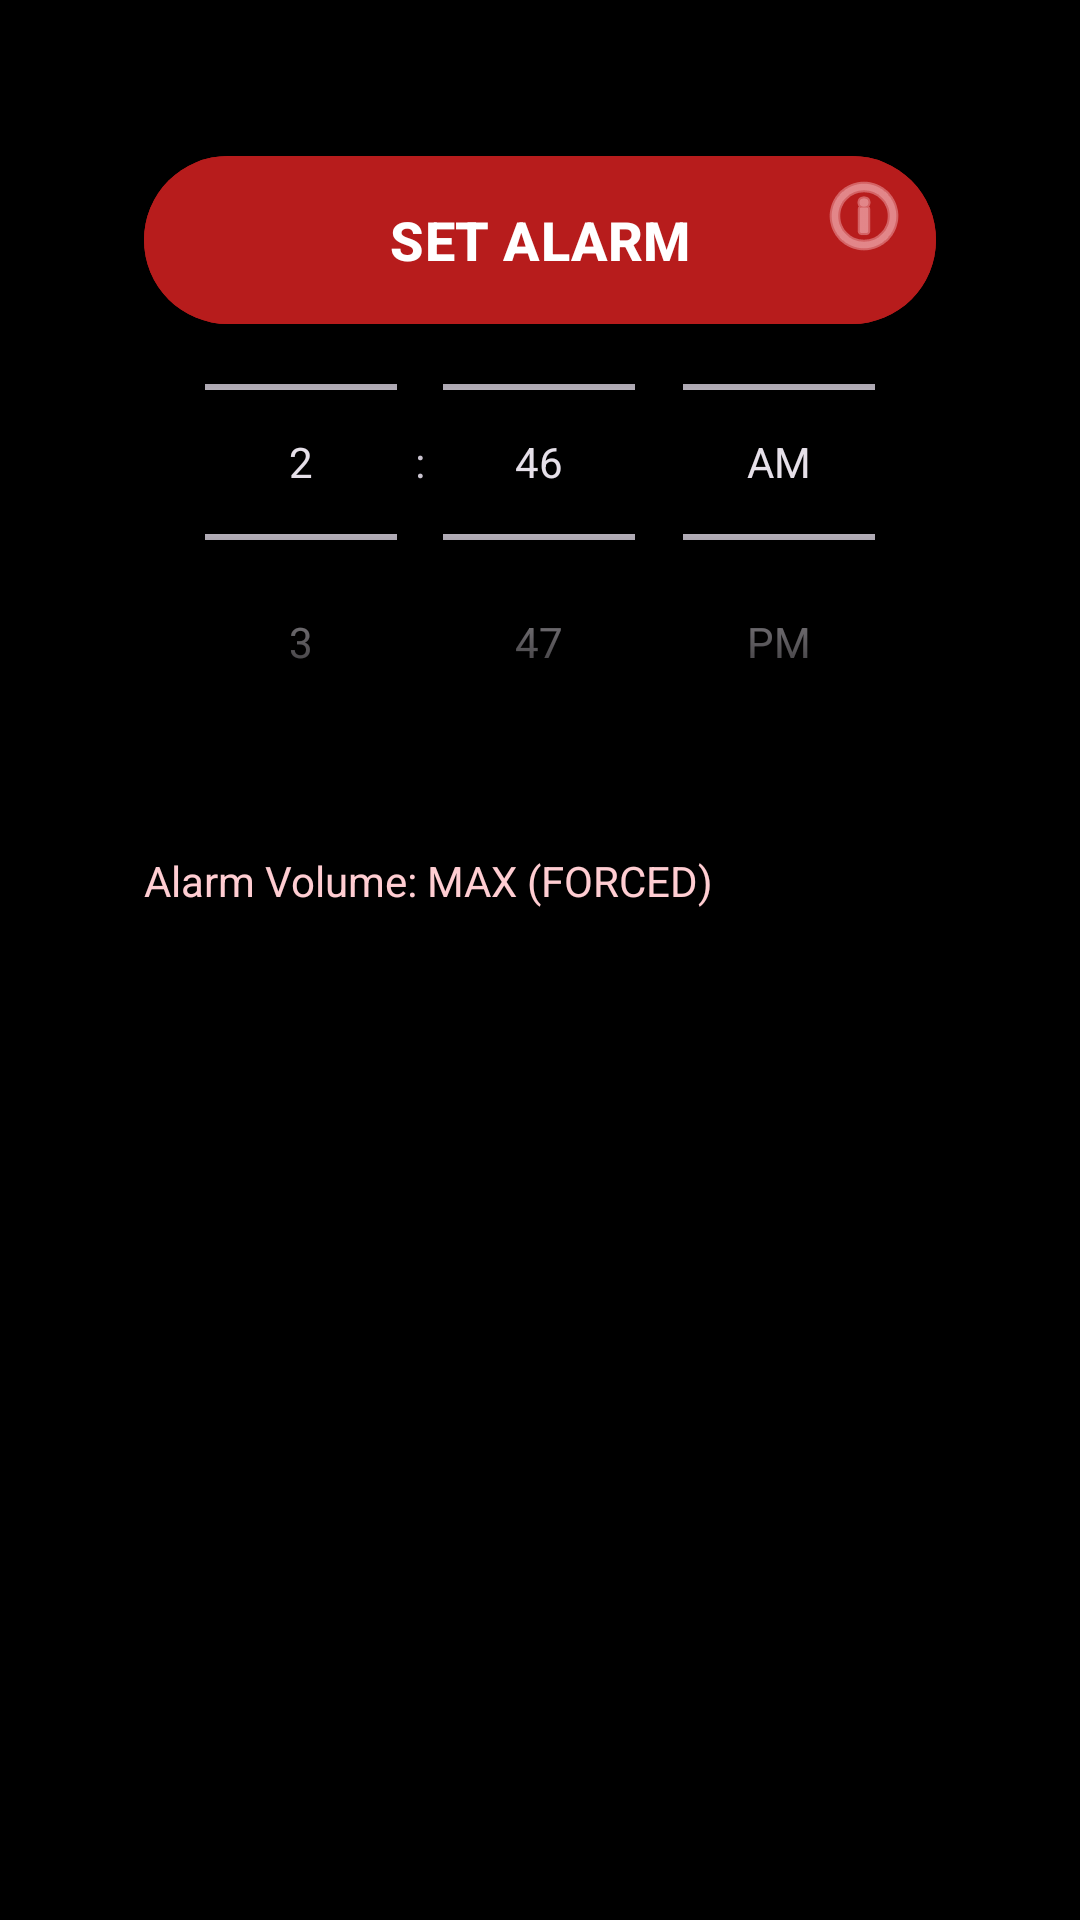

Here is an Android app screen rendered from its layout file. Give the layout XML and the strings, colors and styles it references.
<!-- AndroidManifest.xml: application theme Theme.WakeUp -->
<!-- res/layout/activity_main.xml -->
<?xml version="1.0" encoding="utf-8"?>
<androidx.constraintlayout.widget.ConstraintLayout xmlns:android="http://schemas.android.com/apk/res/android"
    xmlns:app="http://schemas.android.com/apk/res-auto"
    xmlns:tools="http://schemas.android.com/tools"
    android:id="@+id/main"
    android:layout_width="match_parent"
    android:layout_height="match_parent"
    android:background="@color/background_black"
    android:padding="24dp"
    tools:context=".MainActivity">

    <ScrollView
        android:layout_width="match_parent"
        android:layout_height="match_parent"
        android:fillViewport="true">

        <androidx.constraintlayout.widget.ConstraintLayout
            android:layout_width="match_parent"
            android:layout_height="wrap_content"
            android:padding="24dp">

            <TextView
                android:id="@+id/tvTitle"
                android:layout_width="wrap_content"
                android:layout_height="wrap_content"
                android:layout_marginTop="32dp"
                android:text="WakeUp"
                android:textColor="@color/deep_red"
                android:textSize="32sp"
                android:textStyle="bold"
                app:layout_constraintEnd_toEndOf="parent"
                app:layout_constraintStart_toStartOf="parent"
                app:layout_top_toTopOf="parent" />

            
            <androidx.cardview.widget.CardView
                android:id="@+id/cvActiveAlarm"
                android:layout_width="match_parent"
                android:layout_height="wrap_content"
                android:layout_marginTop="24dp"
                android:visibility="gone"
                app:cardBackgroundColor="@color/dark_grey"
                app:cardCornerRadius="12dp"
                app:layout_constraintTop_toBottomOf="@id/tvTitle"
                tools:visibility="visible">

                <LinearLayout
                    android:layout_width="match_parent"
                    android:layout_height="wrap_content"
                    android:orientation="vertical"
                    android:padding="16dp">

                    <TextView
                        android:layout_width="wrap_content"
                        android:layout_height="wrap_content"
                        android:text="@string/active_alarm"
                        android:textColor="@color/bright_red"
                        android:textSize="12sp"
                        android:textStyle="bold" />

                    <TextView
                        android:id="@+id/tvAlarmTime"
                        android:layout_width="wrap_content"
                        android:layout_height="wrap_content"
                        android:layout_marginTop="4dp"
                        android:text="07:30 AM"
                        android:textColor="@color/white"
                        android:textSize="24sp"
                        android:textStyle="bold" />

                    <Button
                        android:id="@+id/btnCancelAlarm"
                        style="@style/Widget.Material3.Button.TextButton"
                        android:layout_width="wrap_content"
                        android:layout_height="wrap_content"
                        android:layout_gravity="end"
                        android:layout_marginTop="8dp"
                        android:text="@string/btn_cancel"
                        android:textColor="@color/bright_red" />
                </LinearLayout>
            </androidx.cardview.widget.CardView>

            <TimePicker
                android:id="@+id/timePicker"
                android:layout_width="wrap_content"
                android:layout_height="wrap_content"
                android:layout_marginTop="24dp"
                android:theme="@style/Theme.WakeUp"
                android:timePickerMode="spinner"
                app:layout_constraintEnd_toEndOf="parent"
                app:layout_constraintStart_toStartOf="parent"
                app:layout_top_toBottomOf="@id/cvActiveAlarm" />

            <TextView
                android:id="@+id/tvVolumeLabel"
                android:layout_width="wrap_content"
                android:layout_height="wrap_content"
                android:layout_marginTop="24dp"
                android:text="@string/alarm_volume_max"
                android:textColor="@color/text_secondary"
                android:textSize="14sp"
                app:layout_constraintStart_toStartOf="parent"
                app:layout_constraintTop_toBottomOf="@id/timePicker" />

            <Button
                android:id="@+id/btnSetAlarm"
                android:layout_width="match_parent"
                android:layout_height="64dp"
                android:layout_marginTop="32dp"
                android:backgroundTint="@color/deep_red"
                android:text="@string/btn_set_alarm"
                android:textColor="@color/white"
                android:textSize="18sp"
                android:textStyle="bold"
                app:layout_constraintEnd_toEndOf="parent"
                app:layout_constraintStart_toStartOf="parent"
                app:layout_top_toBottomOf="@id/tvVolumeLabel" />

            <ImageButton
                android:id="@+id/btnHelp"
                android:layout_width="48dp"
                android:layout_height="48dp"
                android:background="?attr/selectableItemBackgroundBorderless"
                android:padding="12dp"
                android:src="@android:drawable/ic_menu_info_details"
                app:layout_constraintEnd_toEndOf="parent"
                app:layout_top_toTopOf="parent"
                app:tint="@color/text_secondary" />

        </androidx.constraintlayout.widget.ConstraintLayout>
    </ScrollView>

</androidx.constraintlayout.widget.ConstraintLayout>
<!-- resources referenced by this layout -->
<resources>
  <color name="background_black">#000000</color>
  <color name="bright_red">#F44336</color>
  <color name="dark_grey">#212121</color>
  <color name="deep_red">#B71C1C</color>
  <color name="text_secondary">#FFCDD2</color>
  <color name="white">#FFFFFFFF</color>
  <string name="active_alarm">ACTIVE ALARM</string>
  <string name="alarm_volume_max">Alarm Volume: MAX (FORCED)</string>
  <string name="btn_cancel">CANCEL</string>
  <string name="btn_set_alarm">SET ALARM</string>
  <style name="Theme.WakeUp" parent="Base.Theme.WakeUp" />
  <style name="Base.Theme.WakeUp" parent="Theme.Material3.Dark.NoActionBar">
          
          <item name="colorPrimary">@color/deep_red</item>
          <item name="colorOnPrimary">@color/white</item>
          <item name="colorSecondary">@color/bright_red</item>
          <item name="colorOnSecondary">@color/white</item>
          <item name="android:windowBackground">@color/background_black</item>
          <item name="android:statusBarColor">@color/background_black</item>
          <item name="android:navigationBarColor">@color/background_black</item>
      </style>
</resources>
